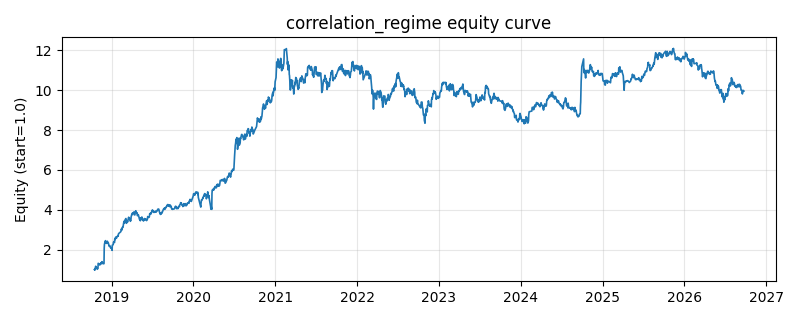

Values plotted in this chart, from the file beside it:
date, equity
2018-10-16, 0.999
2018-10-17, 1.008
2018-10-18, 0.9639
2018-10-19, 1.031
2018-10-22, 1.163
2018-10-23, 1.098
2018-10-24, 1.096
2018-10-25, 1.102
2018-10-26, 1.077
2018-10-29, 1.011
2018-10-30, 1.024
2018-10-31, 1.068
2018-11-01, 1.065
2018-11-02, 1.309
2018-11-05, 1.292
2018-11-06, 1.282
2018-11-07, 1.265
2018-11-08, 1.27
2018-11-09, 1.225
2018-11-12, 1.259
2018-11-13, 1.317
2018-11-14, 1.275
2018-11-15, 1.314
2018-11-16, 1.332
2018-11-19, 1.391
2018-11-20, 1.322
2018-11-21, 1.349
2018-11-22, 1.336
2018-11-23, 1.292
2018-11-26, 1.292
2018-11-27, 1.286
2018-11-28, 1.295
2018-11-29, 2.085
2018-11-30, 2.262
2018-12-03, 2.415
2018-12-04, 2.423
2018-12-05, 2.447
2018-12-06, 2.344
2018-12-07, 2.348
2018-12-10, 2.308
2018-12-11, 2.321
2018-12-12, 2.34
2018-12-13, 2.417
2018-12-14, 2.357
2018-12-17, 2.342
2018-12-18, 2.303
2018-12-19, 2.24
2018-12-20, 2.218
2018-12-21, 2.166
2018-12-24, 2.199
2018-12-25, 2.167
2018-12-26, 2.128
2018-12-27, 2.093
2018-12-28, 2.112
2019-01-02, 2.027
2019-01-03, 1.96
2019-01-04, 2.219
2019-01-07, 2.238
2019-01-08, 2.242
2019-01-09, 2.361
... 1,870 more rows
